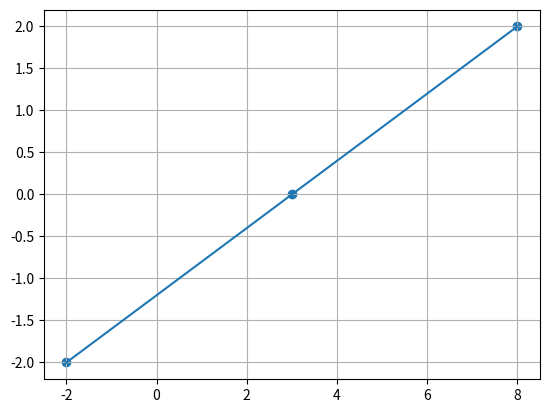

Here is the Python script that generated this plot: (Note: this script raises an exception after producing the figure.)
import numpy as np
import matplotlib.pyplot as plt

A = [3,0]
B = [-2,-2]
C = [8,2]

def Condition (A, B, C):
    # Condition for Collinearity
    M = [A+[1], B+[1], C+[1]]
    if np.linalg.det(M) == 0:
        print ("Points are Collinear")
    else:
        print ("Points are not Collinear")

Condition(A, B, C)

def Plot(A, B, C):
    M = [B, A, C]
    M = np.array(M)

    plt.figure()
    plt.grid()
    plt.plot(M[:,0], M[:,1])
    plt.scatter(M[:,0], M[:,1])
    plt.savefig("../figs/Plot.svg")

Plot(A, B, C)
